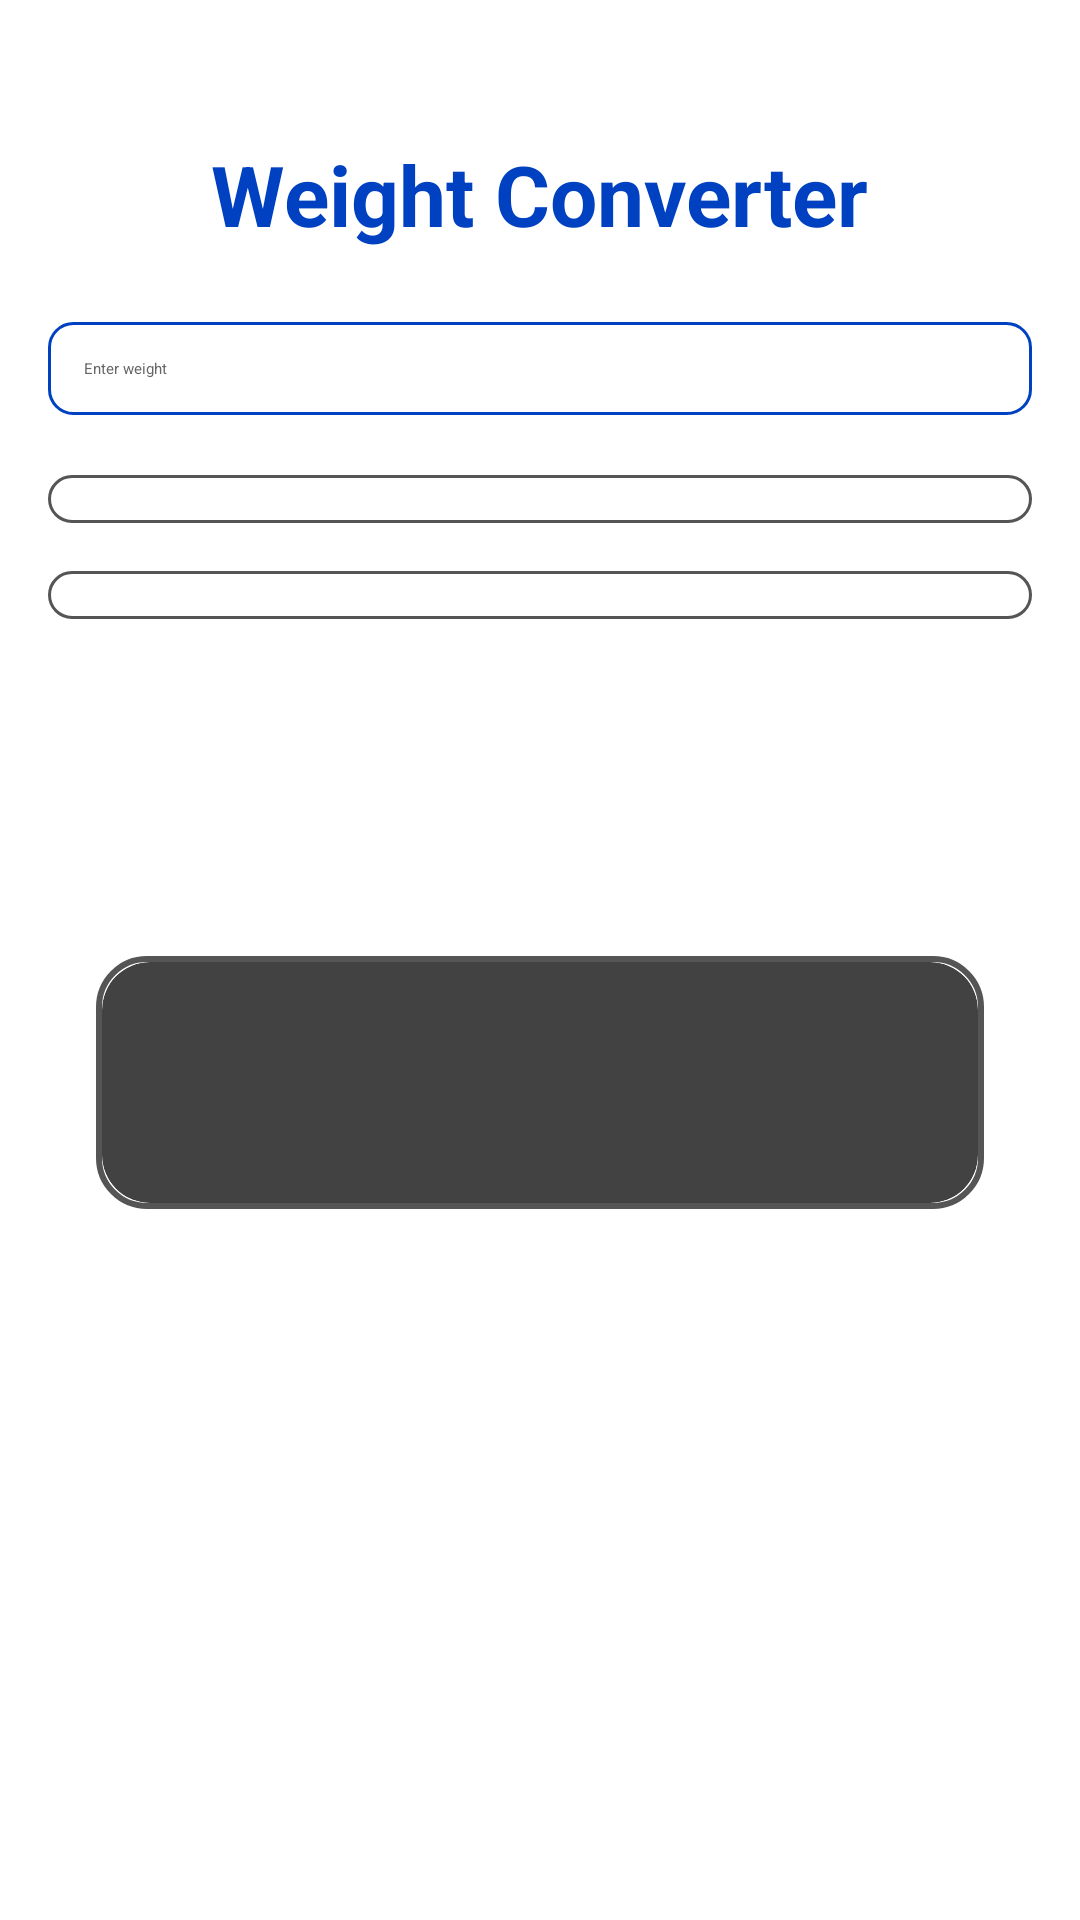

The Android layout XML behind this screen, and the referenced resources:
<!-- AndroidManifest.xml: application theme Theme.CalcMate_New -->
<!-- res/layout/activity_weight_converter.xml -->
<?xml version="1.0" encoding="utf-8"?>

<LinearLayout xmlns:android="http://schemas.android.com/apk/res/android"
    xmlns:tools="http://schemas.android.com/tools"
    xmlns:app="http://schemas.android.com/apk/res-auto"
    android:layout_width="match_parent"
    android:layout_height="match_parent"
    android:orientation="vertical"
    android:background="@color/backgroundColor"
    android:padding="16dp"
    android:gravity="center_horizontal"
    tools:context=".WeightConverterActivity">

    
    <TextView
        android:layout_width="wrap_content"
        android:layout_height="wrap_content"
        android:text="Weight Converter"
        android:layout_marginTop="30dp"
        android:textColor="#0041C2"
        android:textSize="28sp"
        android:textStyle="bold"
        android:layout_marginBottom="24dp" />

    
    <EditText
        android:id="@+id/inputValue"
        android:layout_width="match_parent"
        android:layout_height="wrap_content"
        android:hint="Enter weight"
        android:inputType="numberDecimal"
        android:background="@drawable/rounded_edittext_bg"
        android:padding="12dp"
        android:layout_marginBottom="20dp"
        android:textColor="#000000"
        android:textColorHint="@color/textHintColor"/>

    
    <Spinner
        android:id="@+id/fromUnitSpinner"
        android:layout_width="match_parent"
        android:layout_height="wrap_content"
        android:background="@drawable/rounded_spinner_bg"
        android:padding="8dp"
        android:layout_marginBottom="16dp"
        android:popupBackground="@color/backgroundColor"/>

    
    <Spinner
        android:id="@+id/toUnitSpinner"
        android:layout_width="match_parent"
        android:layout_height="wrap_content"
        android:background="@drawable/rounded_spinner_bg"
        android:padding="8dp"
        android:layout_marginBottom="24dp"
        android:popupBackground="@color/backgroundColor"/>

    
    <Button
        android:id="@+id/convertButton"
        android:layout_width="wrap_content"
        android:layout_height="wrap_content"
        android:text="Convert"
        android:backgroundTint="@color/Blue_berry"
        android:textColor="@color/white"
        android:textSize="18sp"
        android:paddingStart="24dp"
        android:paddingEnd="24dp"
        android:paddingTop="12dp"
        android:paddingBottom="12dp"
        android:layout_marginBottom="24dp"/>

    
    <FrameLayout
        android:layout_width="match_parent"
        android:layout_height="wrap_content"
        android:layout_margin="16dp"
        android:background="@drawable/cardview_border">

        <androidx.cardview.widget.CardView
            android:layout_width="match_parent"
            android:layout_height="wrap_content"
            android:layout_margin="2dp"
            app:cardCornerRadius="16dp"
            app:cardElevation="8dp">

            <TextView
                android:id="@+id/resultTextView"
                android:layout_width="match_parent"
                android:layout_height="wrap_content"
                android:padding="24dp"
                android:textSize="24sp"
                android:textColor="#0041C2"
                android:textStyle="bold"
                android:gravity="center"
                android:text=""/>

        </androidx.cardview.widget.CardView>
    </FrameLayout>
</LinearLayout>
<!-- resources referenced by this layout -->
<resources>
  <color name="backgroundColor">#FFFFFF</color>
  <color name="textHintColor">#666666</color>
  <color name="white">#FFFFFF</color>
  <!-- drawable cardview_border (drawable) -->
  <?xml version="1.0" encoding="utf-8"?>
  
  <shape xmlns:android="http://schemas.android.com/apk/res/android"
      android:shape="rectangle">
  
      
      <solid android:color="@android:color/white" />
  
      
      <stroke
          android:width="2dp"
          android:color="#555555" />
  
      
      <corners android:radius="16dp" />
  </shape>
  <!-- drawable rounded_edittext_bg (drawable) -->
  <?xml version="1.0" encoding="utf-8"?>
  
  <shape xmlns:android="http://schemas.android.com/apk/res/android"
      android:shape="rectangle">
      <solid android:color="#FFFFFF"/>
      <corners android:radius="8dp"/>
      <stroke android:width="1dp" android:color="#0041C2"/>
  </shape>
  <!-- drawable rounded_spinner_bg (drawable) -->
  <?xml version="1.0" encoding="utf-8"?>
  
  <shape xmlns:android="http://schemas.android.com/apk/res/android"
      android:shape="rectangle">
      <solid android:color="#FFFFFF"/>
      <corners android:radius="8dp"/>
      <stroke android:width="1dp" android:color="#555555"/>
  </shape>
</resources>
